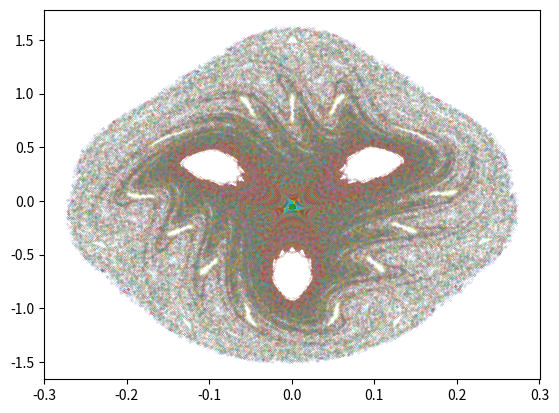

Write the Python code that produced this figure.
#!/usr/bin/env python2
# -*- coding: utf-8 -*-
"""
Created on Thu Mar 21 16:05:28 2019

@author: nhoanghoai
"""

import numpy as np
import matplotlib.pyplot as plt

l = 4.; W = 3.;
e = 1/30.; 


N = 1000; 
P = 2*np.pi/W;
n = 60;
dt = P/n;
t = np.arange(0,N*P,dt);
m = 500;

sigma = 0.05
p_i = np.random.normal(0,sigma,500)
x_i = np.random.normal(0,sigma,500)

# p_i = np.linspace(-0.1,0.1,m);
# p_i = np.random.random(m)*.001
# x_i = np.linspace(-np.pi,np.pi,m);
p = np.zeros([m,n*N]);
x = np.zeros([m,n*N]);
p[:,0] = p_i;
x[:,0] = x_i;

n_1 =1; n_2=1;
x_out = np.zeros([m,N])
p_out = np.zeros([m,N]); p_out[:,0] = p_i;
t_out = np.zeros([N])
for i in range(1,len(t)):
	p[:,i] = (p[:,i-1] - (n_1*np.sin(x[:,i-1])+n_2*e*l*np.sin(l*x[:,i-1]-W*t[i-1]) )*dt) #% (np.pi*2) ;
	x[:,i] = (x[:,i-1] + p[:,i]*dt) #% (np.pi*2)
	if ((i % n) == 0):
		p_out[:,int(i/n)] = p[:,i]
		x_out[:,int(i/n)] = x[:,i]
		t_out[int(i/n)] = t[i]
        
x_out = (x_out)  % (np.pi*2) / (2*np.pi)
for i in range(x_out.shape[0]):
	for j in range(x_out.shape[1]):
		if x_out[i,j] > 0.5:
			x_out[i,j] = x_out[i,j] - 1



# p_out = p_out*l/W

colors = (0,0,0)

plt.figure()
for i in range(m):
	plt.scatter(x_out[i,:],p_out[i,:],s=0.01)

# plt.savefig('myfig.svg')
plt.show()